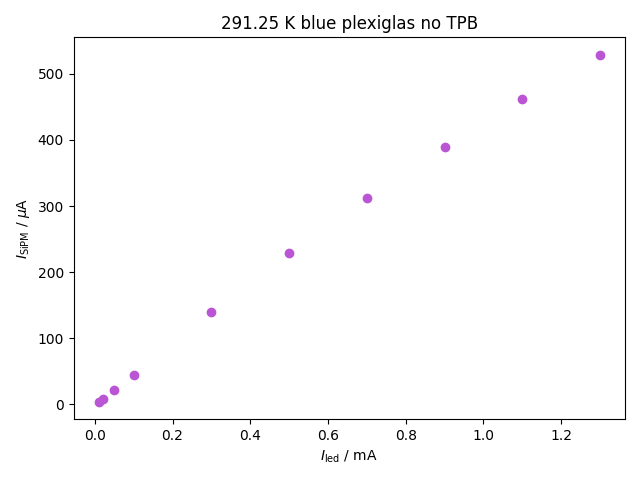

Data behind this chart, as committed beside it:
asd
asd
asd
10e-6, 3.1527532e-06
20e-6, 7.14242955e-06
50e-6, 2.0526185e-05
100e-6, 4.4139444e-05
300e-6, 0.0001389
500e-6, 0.0002284
700e-6, 0.0003118
900e-6, 0.0003893
1100e-6, 0.0004617
1.3e-3, 0.0005292
